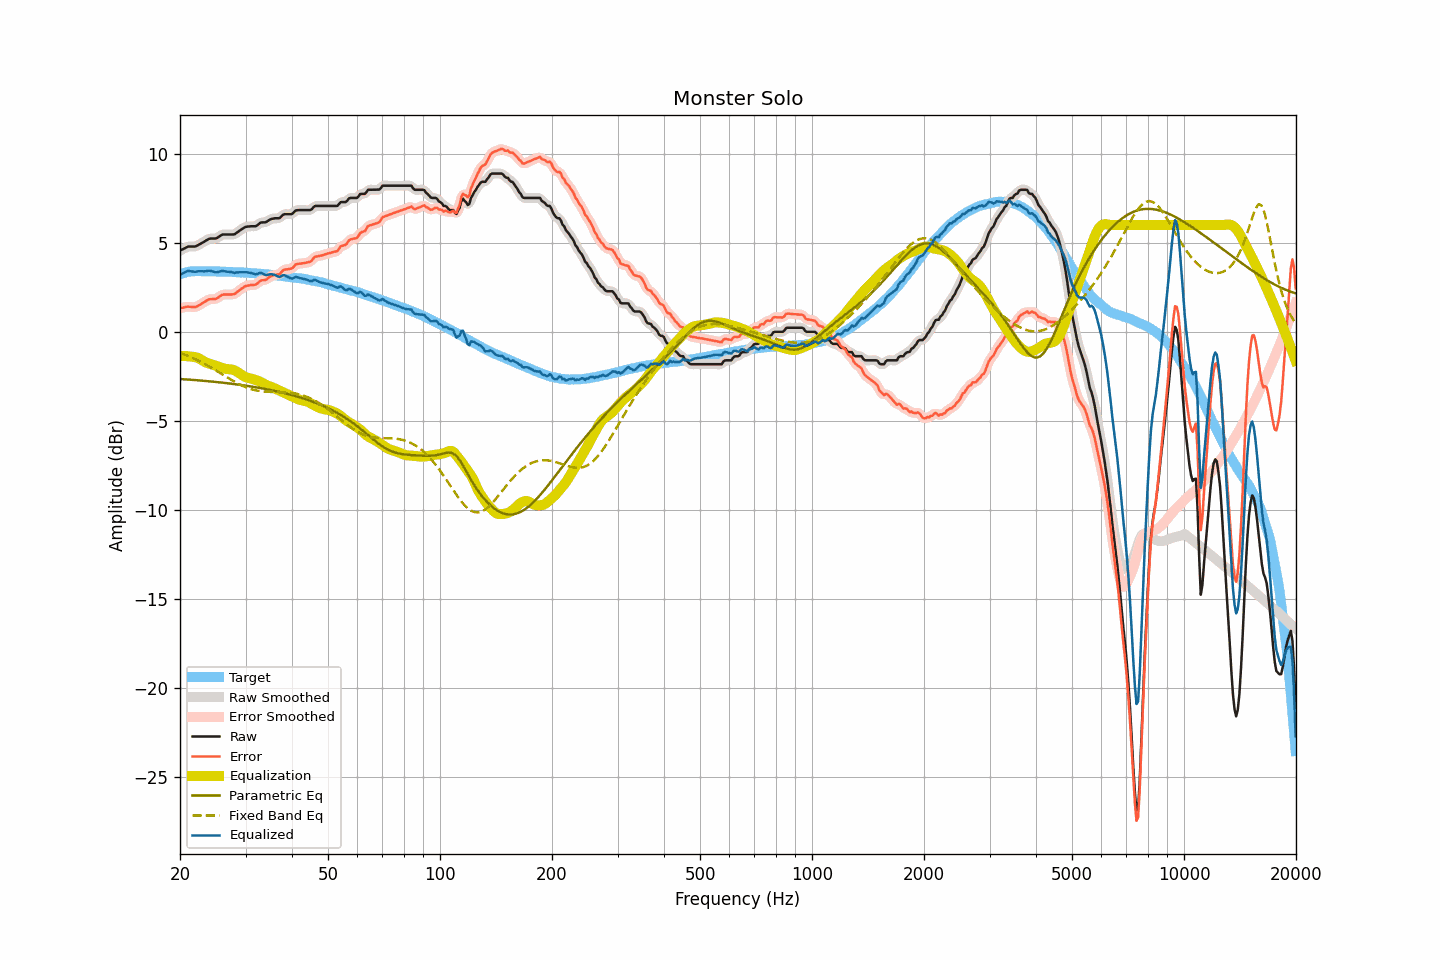

Data behind this chart, as committed beside it:
frequency, raw, smoothed, error, error_smoothed, equalization, parametric_eq, fixed_band_eq, equalized_raw, equalized_smoothed, target
20.00, 4.56, 4.55, 1.32, 1.32, -1.36, -2.65, -1.18, 3.20, 3.19, 3.24
20.20, 4.61, 4.61, 1.34, 1.35, -1.36, -2.65, -1.22, 3.25, 3.25, 3.27
20.40, 4.65, 4.66, 1.36, 1.37, -1.36, -2.66, -1.25, 3.29, 3.30, 3.29
20.61, 4.70, 4.70, 1.39, 1.39, -1.36, -2.67, -1.28, 3.34, 3.35, 3.31
20.81, 4.75, 4.75, 1.41, 1.40, -1.36, -2.67, -1.32, 3.39, 3.38, 3.34
21.02, 4.79, 4.78, 1.42, 1.41, -1.37, -2.68, -1.36, 3.42, 3.41, 3.37
21.23, 4.79, 4.79, 1.41, 1.41, -1.38, -2.69, -1.39, 3.41, 3.41, 3.38
21.44, 4.79, 4.79, 1.40, 1.40, -1.40, -2.69, -1.43, 3.39, 3.40, 3.39
21.66, 4.79, 4.79, 1.39, 1.39, -1.40, -2.70, -1.47, 3.39, 3.38, 3.40
21.87, 4.79, 4.79, 1.39, 1.39, -1.41, -2.71, -1.52, 3.38, 3.38, 3.40
22.09, 4.81, 4.82, 1.40, 1.41, -1.43, -2.71, -1.56, 3.38, 3.38, 3.41
22.31, 4.86, 4.86, 1.45, 1.45, -1.46, -2.72, -1.60, 3.40, 3.39, 3.41
22.54, 4.91, 4.91, 1.50, 1.50, -1.50, -2.73, -1.65, 3.41, 3.40, 3.41
22.76, 4.96, 4.96, 1.55, 1.55, -1.55, -2.74, -1.69, 3.41, 3.40, 3.41
22.99, 5.01, 5.01, 1.61, 1.61, -1.61, -2.74, -1.74, 3.40, 3.40, 3.40
23.22, 5.06, 5.06, 1.66, 1.67, -1.66, -2.75, -1.79, 3.40, 3.40, 3.40
23.45, 5.12, 5.12, 1.72, 1.72, -1.71, -2.76, -1.83, 3.41, 3.41, 3.40
23.69, 5.17, 5.17, 1.77, 1.78, -1.75, -2.77, -1.88, 3.42, 3.42, 3.40
23.92, 5.22, 5.21, 1.83, 1.81, -1.78, -2.78, -1.94, 3.44, 3.43, 3.39
24.16, 5.24, 5.24, 1.84, 1.84, -1.81, -2.79, -1.99, 3.43, 3.42, 3.40
24.40, 5.24, 5.24, 1.84, 1.84, -1.84, -2.79, -2.04, 3.40, 3.40, 3.40
24.65, 5.24, 5.24, 1.85, 1.84, -1.87, -2.80, -2.09, 3.37, 3.37, 3.39
24.89, 5.24, 5.25, 1.85, 1.86, -1.90, -2.81, -2.15, 3.34, 3.35, 3.39
25.14, 5.27, 5.28, 1.88, 1.89, -1.93, -2.82, -2.20, 3.34, 3.35, 3.39
25.39, 5.33, 5.33, 1.94, 1.94, -1.96, -2.83, -2.26, 3.37, 3.37, 3.39
25.65, 5.39, 5.39, 2.00, 2.01, -1.99, -2.84, -2.31, 3.40, 3.40, 3.39
25.91, 5.45, 5.44, 2.07, 2.06, -2.03, -2.85, -2.37, 3.42, 3.41, 3.38
26.16, 5.47, 5.47, 2.09, 2.09, -2.05, -2.86, -2.43, 3.42, 3.41, 3.38
26.43, 5.47, 5.47, 2.10, 2.10, -2.08, -2.87, -2.48, 3.39, 3.40, 3.37
26.69, 5.47, 5.47, 2.10, 2.10, -2.09, -2.88, -2.54, 3.38, 3.38, 3.37
26.96, 5.47, 5.47, 2.10, 2.10, -2.10, -2.89, -2.59, 3.37, 3.37, 3.37
27.23, 5.47, 5.47, 2.10, 2.10, -2.10, -2.90, -2.65, 3.37, 3.37, 3.37
27.50, 5.47, 5.46, 2.10, 2.10, -2.12, -2.91, -2.70, 3.35, 3.35, 3.37
27.77, 5.47, 5.47, 2.11, 2.11, -2.14, -2.93, -2.75, 3.33, 3.34, 3.36
28.05, 5.48, 5.50, 2.12, 2.14, -2.17, -2.94, -2.81, 3.31, 3.33, 3.36
28.33, 5.55, 5.54, 2.20, 2.20, -2.22, -2.95, -2.86, 3.33, 3.33, 3.35
28.62, 5.61, 5.61, 2.27, 2.27, -2.27, -2.96, -2.91, 3.34, 3.34, 3.34
28.90, 5.68, 5.68, 2.34, 2.34, -2.33, -2.97, -2.95, 3.35, 3.35, 3.34
29.19, 5.74, 5.74, 2.41, 2.40, -2.40, -2.99, -3.00, 3.34, 3.35, 3.33
29.48, 5.80, 5.80, 2.46, 2.47, -2.46, -3.00, -3.04, 3.34, 3.35, 3.34
29.78, 5.86, 5.86, 2.53, 2.53, -2.51, -3.01, -3.08, 3.35, 3.35, 3.33
30.08, 5.90, 5.89, 2.57, 2.57, -2.55, -3.03, -3.12, 3.35, 3.34, 3.33
30.38, 5.91, 5.91, 2.60, 2.60, -2.58, -3.04, -3.15, 3.33, 3.34, 3.31
30.68, 5.92, 5.92, 2.61, 2.61, -2.60, -3.05, -3.18, 3.32, 3.32, 3.31
30.99, 5.93, 5.93, 2.63, 2.62, -2.62, -3.07, -3.21, 3.31, 3.31, 3.30
31.30, 5.93, 5.93, 2.63, 2.63, -2.65, -3.08, -3.24, 3.28, 3.28, 3.30
31.61, 5.93, 5.93, 2.64, 2.64, -2.67, -3.10, -3.26, 3.26, 3.25, 3.29
31.93, 5.93, 5.94, 2.65, 2.66, -2.70, -3.11, -3.28, 3.23, 3.24, 3.28
32.24, 5.98, 5.99, 2.71, 2.72, -2.73, -3.13, -3.30, 3.25, 3.26, 3.27
32.57, 6.06, 6.06, 2.79, 2.79, -2.77, -3.14, -3.32, 3.29, 3.29, 3.27
32.89, 6.13, 6.11, 2.87, 2.85, -2.81, -3.16, -3.33, 3.32, 3.30, 3.26
33.22, 6.15, 6.14, 2.90, 2.89, -2.86, -3.18, -3.34, 3.29, 3.29, 3.25
33.55, 6.15, 6.15, 2.90, 2.90, -2.91, -3.19, -3.35, 3.24, 3.25, 3.25
33.89, 6.15, 6.16, 2.91, 2.92, -2.95, -3.21, -3.36, 3.20, 3.21, 3.24
34.23, 6.19, 6.20, 2.96, 2.97, -3.00, -3.23, -3.36, 3.19, 3.20, 3.23
34.57, 6.25, 6.25, 3.03, 3.03, -3.04, -3.24, -3.37, 3.21, 3.21, 3.22
34.92, 6.31, 6.30, 3.10, 3.09, -3.07, -3.26, -3.37, 3.24, 3.23, 3.21
35.27, 6.34, 6.34, 3.14, 3.14, -3.10, -3.28, -3.37, 3.24, 3.24, 3.20
35.62, 6.36, 6.36, 3.17, 3.17, -3.14, -3.30, -3.38, 3.22, 3.22, 3.19
35.97, 6.38, 6.37, 3.20, 3.19, -3.18, -3.32, -3.38, 3.20, 3.19, 3.18
... 635 more rows
